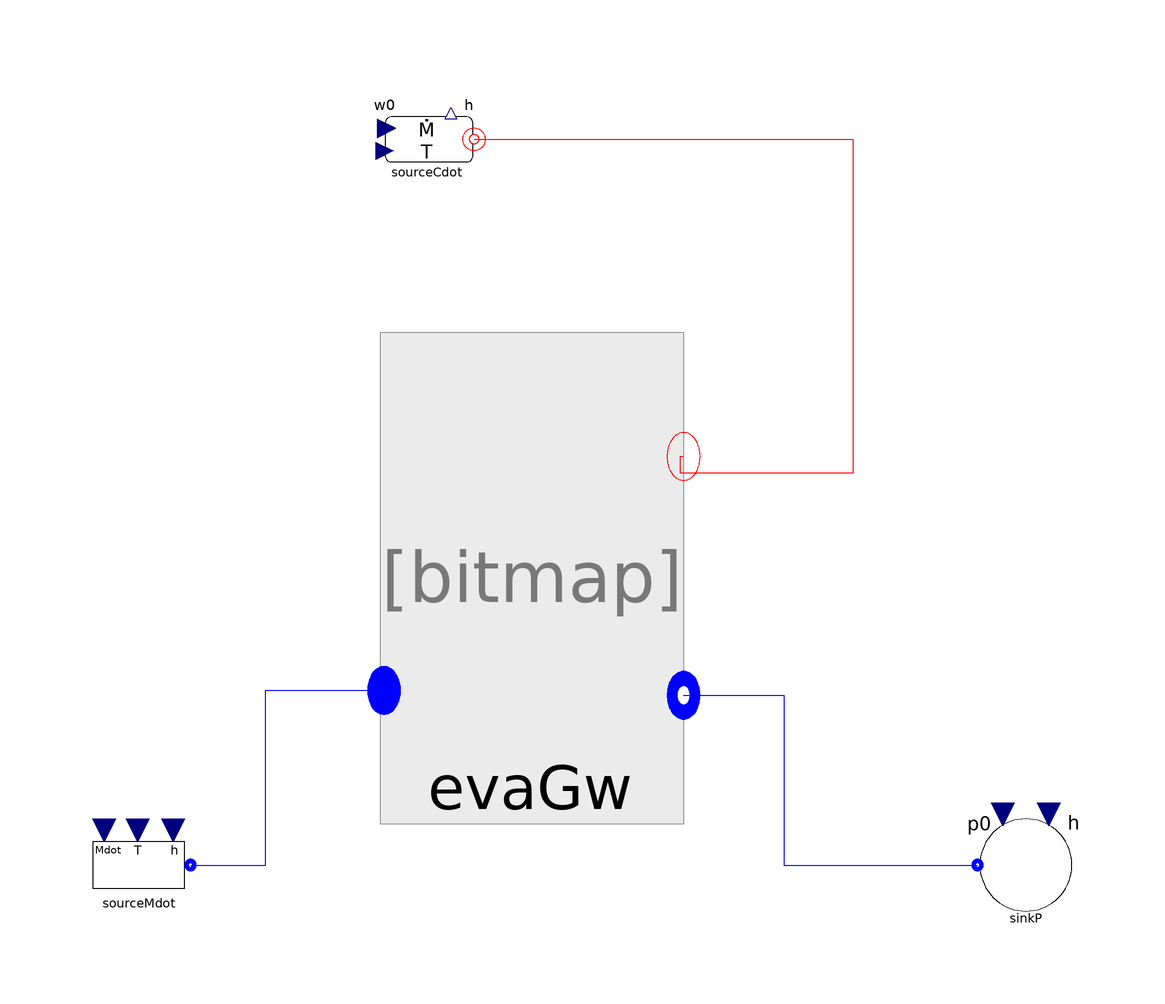

The Modelica model whose source follows is shown above as a component diagram (icons at their Placement, wires along their Line points).

model TestEvaSES36UnitInc
replaceable package Medium =
     ThermoCycle.Media.SES36_CP;

ThermoCycle.Components.Units.HeatExchangers.MB_HX.Components.Evaporator.Incompressible.Unit.EvaGwInc
                                                                                                     evaGw(
    redeclare package Medium = Medium,
    Ltotal=66.6,
    AA=0.0007,
    cpw=500,
    Mw=69,
    epsNTU_sf=true,
    Mdotnom=0.3061,
    Unomsf=1000,
    hstartSC=2,
    hstartTP=50,
    hstartSH=14.6,
    lstartSC=8E4,
    lstartTP=2E5,
    lstartSH=256022,
    SteadyStatePF=true,
    UnomSC=3000,
    UnomTP=8700,
    UnomSH=3000,
    YY=0.243,
    VoidFraction=true,
    pstart=810927,
    TstartWall={393.15,393.15,393.15},
    Tstartsf=398.15,
    DTstartsf=278.15)
    annotation (Placement(transformation(extent={{-30,-32},{22,26}})));
  ThermoCycle.Components.FluidFlow.Reservoirs.SourceCdot sourceCdot(
    Mdot_0=3.147,
    T_0=398.15,
    cp=1907,
    rho=937.952)
    annotation (Placement(transformation(extent={{-32,62},{-12,82}})));
  ThermoCycle.Components.FluidFlow.Reservoirs.SourceMdot sourceMdot(redeclare
      package Medium =                                                                        Medium,
    Mdot_0=0.3061,
    T_0=293.27)
    annotation (Placement(transformation(extent={{-82,-64},{-62,-44}})));
  ThermoCycle.Components.FluidFlow.Reservoirs.SinkP sinkP(redeclare package
      Medium =                                                                      Medium, p0=
       810927)
    annotation (Placement(transformation(extent={{72,-64},{92,-44}})));
equation
  connect(sourceCdot.flange, evaGw.InFlowSF) annotation (Line(
      points={{-13.8,71.9},{52,71.9},{52,14},{22,14},{22,16.8857},{22.5778,
          16.8857}},
      color={255,0,0},
      smooth=Smooth.None));
  connect(sourceMdot.flangeB, evaGw.InFlowPF) annotation (Line(
      points={{-63,-54},{-50,-54},{-50,-23.7143},{-29.4222,-23.7143}},
      color={0,0,255},
      smooth=Smooth.None));
  connect(evaGw.OutFlowPF, sinkP.flangeB) annotation (Line(
      points={{22.5778,-24.5429},{40,-24.5429},{40,-54},{73.6,-54}},
      color={0,0,255},
      smooth=Smooth.None));
  annotation (Diagram(coordinateSystem(preserveAspectRatio=false, extent={{-100,
            -100},{100,100}}), graphics),
    experiment(StopTime=10000),
    __Dymola_experimentSetupOutput);
end TestEvaSES36UnitInc;